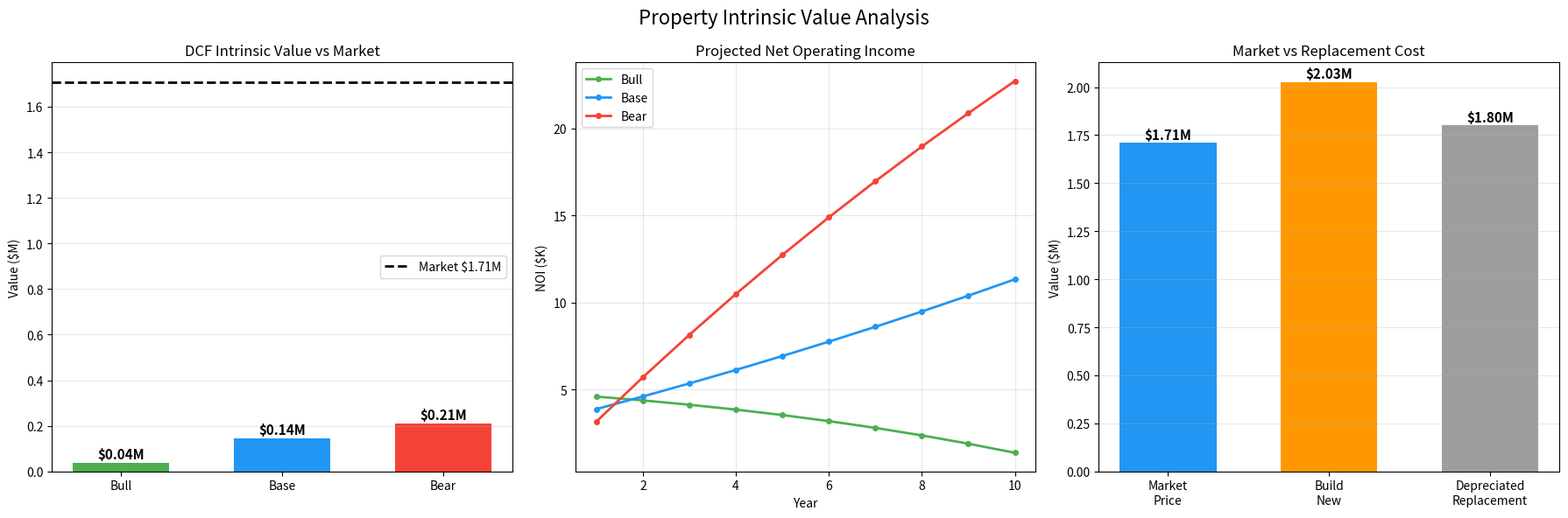

Generate this figure with matplotlib: (Note: this script raises an exception after producing the figure.)
"""
Residential Property Intrinsic Value Analysis
==============================================
DCF (rental income) + Replacement Cost + Cycle Analysis
for an Eastside (Bellevue) property bought March 2019.
"""
from __future__ import annotations
import os
import numpy as np
import pandas as pd
import matplotlib
matplotlib.use("Agg")
import matplotlib.pyplot as plt
import matplotlib.ticker as mticker

OUTPUT_DIR = "output/Seattle_RE"

# ── Property Details ──────────────────────────────────────────────────────────
BUY_PRICE = 1_050_000
BUY_DATE = "2019-03"
LOAN_BALANCE = 680_000       # approx remaining
CURRENT_MARKET = 1_709_000   # estimated from Zillow ZHVI +62.8%

# ── Market Assumptions ────────────────────────────────────────────────────────

# Rental income approach
CURRENT_MONTHLY_RENT = 4_200  # market rent for comparable Eastside 4BR
VACANCY_RATE = 0.05           # 5%
MGMT_FEE_PCT = 0.00          # self-managed
PROP_TAX_RATE = 0.0100        # ~1.0% King County
INSURANCE_ANNUAL = 2_400
MAINTENANCE_PCT = 0.005       # 0.5% of value/yr
CAPEX_RESERVE_PCT = 0.01      # 1% of value/yr (roof, HVAC, etc.)

# Growth & discount
SCENARIOS = {
    "Bull": {
        "rent_growth": 0.04,       # 4%/yr
        "appreciation": 0.05,      # 5%/yr
        "discount_rate": 0.07,     # 7%
        "terminal_cap": 0.045,     # 4.5%
    },
    "Base": {
        "rent_growth": 0.025,
        "appreciation": 0.01,
        "discount_rate": 0.08,
        "terminal_cap": 0.05,
    },
    "Bear": {
        "rent_growth": 0.01,
        "appreciation": -0.05,
        "discount_rate": 0.10,
        "terminal_cap": 0.06,
    },
}

HOLD_YEARS = 10  # projection horizon

# ── Replacement Cost Assumptions ──────────────────────────────────────────────
HOUSE_SQFT = 2800          # typical 4BR Eastside
LAND_VALUE = 900_000       # Eastside lot, 2026 estimate
CONSTRUCTION_COST_SQFT = 350  # Seattle Eastside, mid-to-high quality
SOFT_COSTS_PCT = 0.15      # permits, architect, engineering
DEPRECIATION_ANNUAL = 0.01 # 1% physical depreciation for ~20yr old home


def dcf_analysis(scenario_name, params):
    """Run DCF for one scenario. Returns dict of results."""
    rent = CURRENT_MONTHLY_RENT * 12
    value = CURRENT_MARKET
    discount = params["discount_rate"]

    annual_noi = []
    annual_values = []
    annual_cashflows = []

    for yr in range(1, HOLD_YEARS + 1):
        # Gross rent
        gross_rent = rent * (1 + params["rent_growth"]) ** yr
        effective_rent = gross_rent * (1 - VACANCY_RATE)

        # Operating expenses
        prop_tax = value * PROP_TAX_RATE
        insurance = INSURANCE_ANNUAL * (1.03 ** yr)  # 3%/yr inflation
        maintenance = value * MAINTENANCE_PCT
        capex = value * CAPEX_RESERVE_PCT

        total_opex = prop_tax + insurance + maintenance + capex
        noi = effective_rent - total_opex

        # Property value
        value = CURRENT_MARKET * (1 + params["appreciation"]) ** yr

        annual_noi.append(noi)
        annual_values.append(value)

    # Terminal value (year 10 sale)
    terminal_value = annual_noi[-1] / params["terminal_cap"]
    sell_costs = terminal_value * 0.068  # 5% agent + 1.78% excise
    net_terminal = terminal_value - sell_costs

    # Discount cash flows
    pv_noi = sum(noi / (1 + discount) ** yr
                 for yr, noi in enumerate(annual_noi, 1))
    pv_terminal = net_terminal / (1 + discount) ** HOLD_YEARS

    intrinsic_value = pv_noi + pv_terminal

    return {
        "scenario": scenario_name,
        "intrinsic_value": intrinsic_value,
        "pv_noi": pv_noi,
        "pv_terminal": pv_terminal,
        "year10_noi": annual_noi[-1],
        "year10_value_appr": annual_values[-1],
        "terminal_value": terminal_value,
        "cap_rate_today": (CURRENT_MONTHLY_RENT * 12 * (1 - VACANCY_RATE)
                           - CURRENT_MARKET * (PROP_TAX_RATE + MAINTENANCE_PCT + CAPEX_RESERVE_PCT)
                           - INSURANCE_ANNUAL) / CURRENT_MARKET,
        "annual_noi": annual_noi,
        "annual_values": annual_values,
        "discount_rate": discount,
        "params": params,
    }


def replacement_cost():
    """Estimate replacement cost of the property."""
    structure_cost = HOUSE_SQFT * CONSTRUCTION_COST_SQFT
    soft_costs = structure_cost * SOFT_COSTS_PCT
    total_new = LAND_VALUE + structure_cost + soft_costs
    # Depreciation for existing home (~20 years old, 1% per year)
    age_years = 20  # estimate
    depreciated_structure = (structure_cost + soft_costs) * (1 - DEPRECIATION_ANNUAL * age_years)
    replacement_depreciated = LAND_VALUE + depreciated_structure
    return {
        "land": LAND_VALUE,
        "structure_new": structure_cost,
        "soft_costs": soft_costs,
        "total_new": total_new,
        "depreciated_structure": depreciated_structure,
        "total_depreciated": replacement_depreciated,
    }


def print_results(results, repl):
    print("=" * 70)
    print("INTRINSIC VALUE ANALYSIS — Eastside Property")
    print("=" * 70)

    # Current metrics
    annual_rent = CURRENT_MONTHLY_RENT * 12
    egi = annual_rent * (1 - VACANCY_RATE)
    opex = (CURRENT_MARKET * (PROP_TAX_RATE + MAINTENANCE_PCT + CAPEX_RESERVE_PCT)
            + INSURANCE_ANNUAL)
    noi = egi - opex
    cap_rate = noi / CURRENT_MARKET
    grm = CURRENT_MARKET / annual_rent

    print(f"\nCurrent Market Price:  ${CURRENT_MARKET:>12,.0f}")
    print(f"Annual Gross Rent:    ${annual_rent:>12,.0f}  (${CURRENT_MONTHLY_RENT:,.0f}/mo)")
    print(f"Effective Gross Inc:  ${egi:>12,.0f}  (after {VACANCY_RATE*100:.0f}% vacancy)")
    print(f"Operating Expenses:   ${opex:>12,.0f}")
    print(f"Net Operating Income: ${noi:>12,.0f}")
    print(f"Cap Rate:             {cap_rate*100:>11.2f}%")
    print(f"GRM (Gross Rent Mult):{grm:>11.1f}x")
    print(f"Price/Annual Rent:    {CURRENT_MARKET/annual_rent:>11.1f}x")

    # DCF results
    print(f"\n{'─' * 70}")
    print(f"DCF VALUATION (10-year hold, rental income)")
    print(f"{'─' * 70}")
    print(f"{'Scenario':<10} {'Discount':>8} {'PV NOI':>12} {'PV Terminal':>12} "
          f"{'Intrinsic':>12} {'vs Market':>10}")
    print(f"{'─' * 70}")
    for r in results:
        vs = (r["intrinsic_value"] / CURRENT_MARKET - 1) * 100
        marker = "UNDERVAL" if vs > 0 else "OVERVAL"
        print(f"{r['scenario']:<10} {r['discount_rate']*100:>7.0f}% "
              f"${r['pv_noi']:>11,.0f} ${r['pv_terminal']:>11,.0f} "
              f"${r['intrinsic_value']:>11,.0f} {vs:>+8.0f}% {marker}")

    # Replacement cost
    print(f"\n{'─' * 70}")
    print(f"REPLACEMENT COST ANALYSIS")
    print(f"{'─' * 70}")
    print(f"  Land value (Eastside lot):     ${repl['land']:>12,.0f}")
    print(f"  Structure ({HOUSE_SQFT} sqft × ${CONSTRUCTION_COST_SQFT}): ${repl['structure_new']:>12,.0f}")
    print(f"  Soft costs ({SOFT_COSTS_PCT*100:.0f}%):              ${repl['soft_costs']:>12,.0f}")
    print(f"  Total if built new:            ${repl['total_new']:>12,.0f}")
    print(f"  Depreciated (~20yr):           ${repl['total_depreciated']:>12,.0f}")
    print(f"  Current market:                ${CURRENT_MARKET:>12,.0f}")
    vs_new = (CURRENT_MARKET / repl["total_new"] - 1) * 100
    vs_dep = (CURRENT_MARKET / repl["total_depreciated"] - 1) * 100
    print(f"  Market vs new build:           {vs_new:>+11.0f}%")
    print(f"  Market vs depreciated:         {vs_dep:>+11.0f}%")

    # Cycle analysis
    print(f"\n{'─' * 70}")
    print(f"REAL ESTATE CYCLE POSITION (2026)")
    print(f"{'─' * 70}")
    print("""
  18-Year Real Estate Cycle (Kuznets Cycle):
  ┌─────────────────────────────────────────────────────────┐
  │ Phase 1: Recovery    (2012-2016)  ← Post-GFC recovery  │
  │ Phase 2: Expansion   (2016-2020)  ← Low rates, boom    │
  │ Phase 3: Hyper-supply (2020-2023) ← COVID spike        │
  │ Phase 4: Correction   (2023-2026) ← WE ARE HERE        │
  │ Phase 5: ???          (2026-2030)  ← Depends on inputs  │
  └─────────────────────────────────────────────────────────┘

  Key Cycle Indicators:
  ┌──────────────────────────┬───────────┬────────────┐
  │ Indicator                │ Direction │ Signal     │
  ├──────────────────────────┼───────────┼────────────┤
  │ Interest rates           │ ↓ falling │ Bullish    │
  │ Building permits         │ ↓↓ crash  │ Bullish    │
  │ Population/immigration   │ ↓↓ crash  │ BEARISH    │
  │ Home prices (Eastside)   │ → flat    │ Neutral    │
  │ Rent growth              │ ↑ slow    │ Mild bull  │
  │ Inventory (months)       │ ↑ rising  │ Bearish    │
  │ Affordability            │ → stable  │ Neutral    │
  │ Construction costs       │ ↑ record  │ Bullish*   │
  │ Tech employment          │ → stable  │ Neutral    │
  └──────────────────────────┴───────────┴────────────┘
  * High replacement cost supports existing home values

  NET ASSESSMENT: Mixed signals. Supply contraction is bullish,
  but immigration collapse is a genuine new risk not seen in
  previous cycles. Base case = FLAT with HIGH UNCERTAINTY.
""")


def chart_dcf(results):
    """Visualize DCF scenarios."""
    fig, axes = plt.subplots(1, 3, figsize=(18, 6))
    fig.suptitle("Property Intrinsic Value Analysis", fontsize=16)

    # 1. DCF valuation comparison
    ax = axes[0]
    names = [r["scenario"] for r in results]
    values = [r["intrinsic_value"] / 1e6 for r in results]
    colors = ["#4CAF50", "#2196F3", "#F44336"]
    bars = ax.bar(names, values, color=colors, width=0.6)
    ax.axhline(CURRENT_MARKET / 1e6, color="black", linestyle="--",
               linewidth=2, label=f"Market ${CURRENT_MARKET/1e6:.2f}M")
    for bar, val in zip(bars, values):
        ax.text(bar.get_x() + bar.get_width()/2, val + 0.02,
                f"${val:.2f}M", ha="center", fontsize=11, fontweight="bold")
    ax.set_title("DCF Intrinsic Value vs Market")
    ax.set_ylabel("Value ($M)")
    ax.legend()
    ax.grid(axis="y", alpha=0.3)

    # 2. NOI projection
    ax = axes[1]
    for r, color in zip(results, colors):
        years = range(1, HOLD_YEARS + 1)
        ax.plot(years, [n/1000 for n in r["annual_noi"]],
                label=r["scenario"], color=color, linewidth=2, marker="o", markersize=4)
    ax.set_title("Projected Net Operating Income")
    ax.set_xlabel("Year")
    ax.set_ylabel("NOI ($K)")
    ax.legend()
    ax.grid(alpha=0.3)

    # 3. Replacement cost vs market
    ax = axes[2]
    repl = replacement_cost()
    categories = ["Market\nPrice", "Build\nNew", "Depreciated\nReplacement"]
    vals = [CURRENT_MARKET/1e6, repl["total_new"]/1e6, repl["total_depreciated"]/1e6]
    bar_colors = ["#2196F3", "#FF9800", "#9E9E9E"]
    bars = ax.bar(categories, vals, color=bar_colors, width=0.6)
    for bar, val in zip(bars, vals):
        ax.text(bar.get_x() + bar.get_width()/2, val + 0.02,
                f"${val:.2f}M", ha="center", fontsize=11, fontweight="bold")

    # Stacked breakdown for "Build New"
    ax.set_title("Market vs Replacement Cost")
    ax.set_ylabel("Value ($M)")
    ax.grid(axis="y", alpha=0.3)

    fig.tight_layout()
    path = os.path.join(OUTPUT_DIR, "10_intrinsic_value.png")
    fig.savefig(path, dpi=150, bbox_inches="tight")
    plt.close()
    print(f"\nSaved {path}")


def main():
    results = []
    for name, params in SCENARIOS.items():
        r = dcf_analysis(name, params)
        results.append(r)

    repl = replacement_cost()
    print_results(results, repl)
    chart_dcf(results)


if __name__ == "__main__":
    main()
